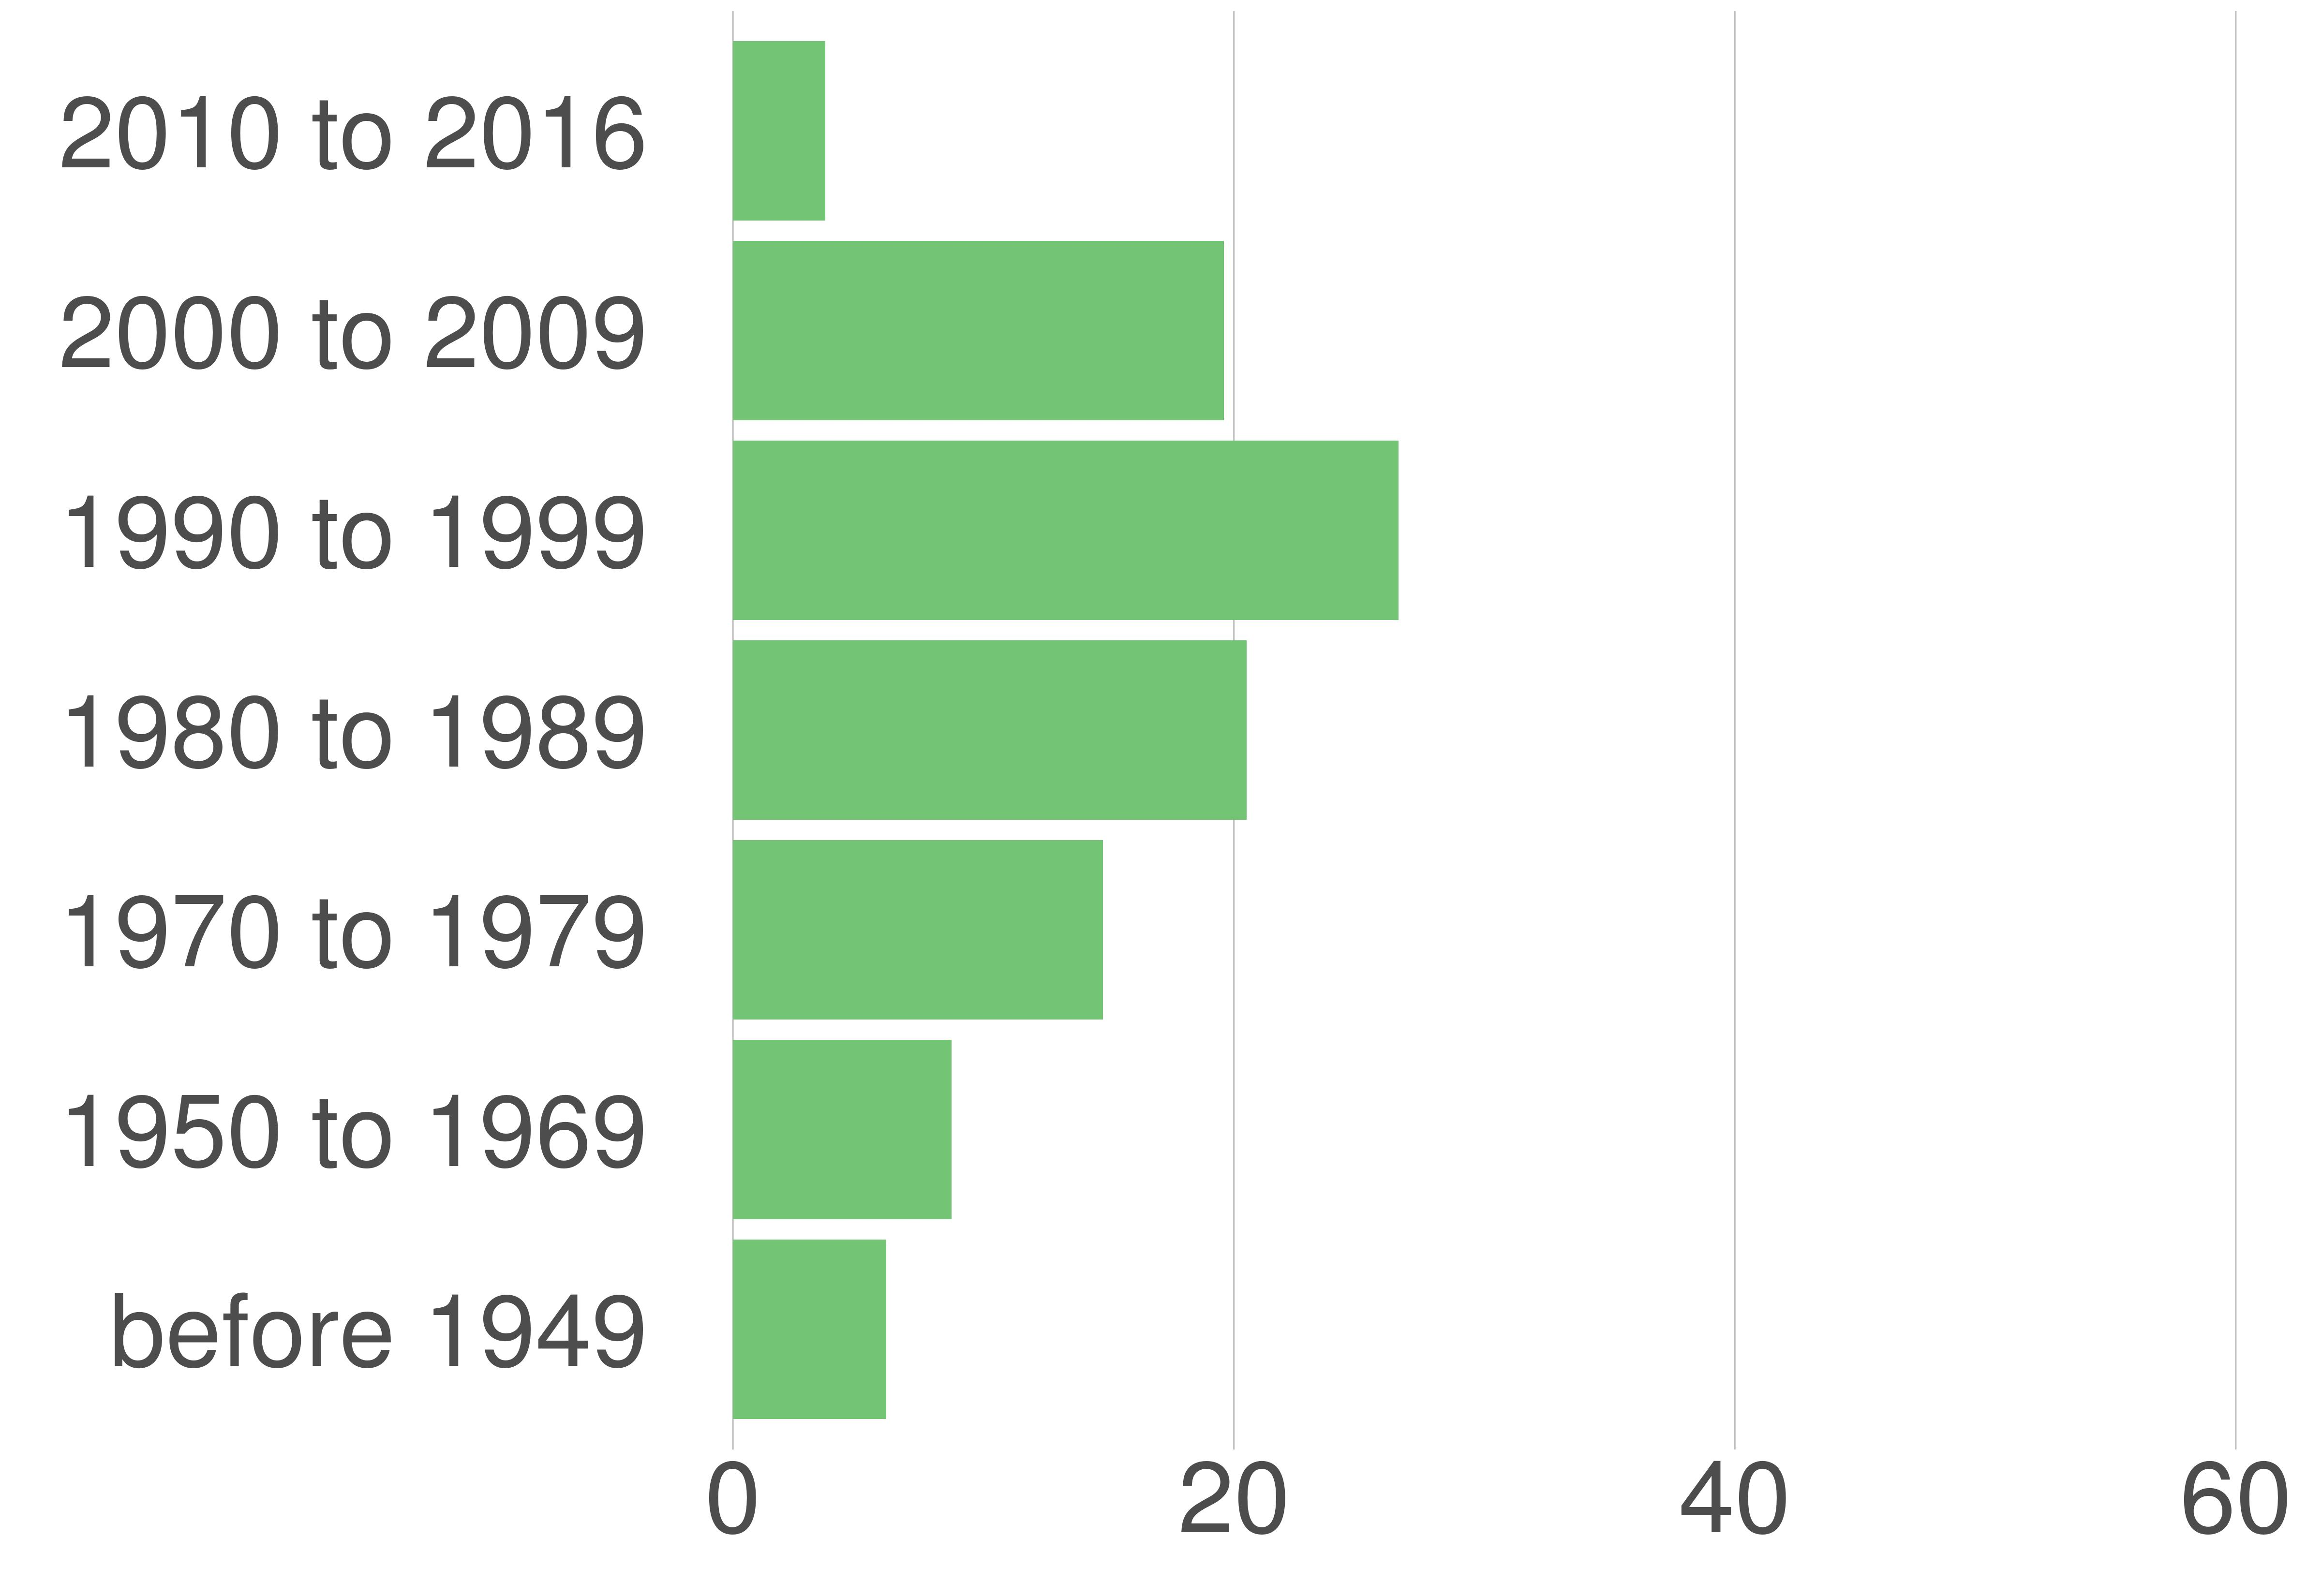

Data behind this chart, as committed beside it:
STATE_FIPS, value, county_code, variable, value, value_prop
24, Calvert County, 009, 2000 to 2009, 6819, 19.6
24, Calvert County, 009, 1990 to 1999, 9246, 26.58
24, Calvert County, 009, 1980 to 1989, 7134, 20.51
24, Calvert County, 009, 1970 to 1979, 5138, 14.77
24, Calvert County, 009, 2010 to 2016, 1284, 3.69
24, Calvert County, 009, before 1949, 2129, 6.12
24, Calvert County, 009, 1950 to 1969, 3035, 8.73
